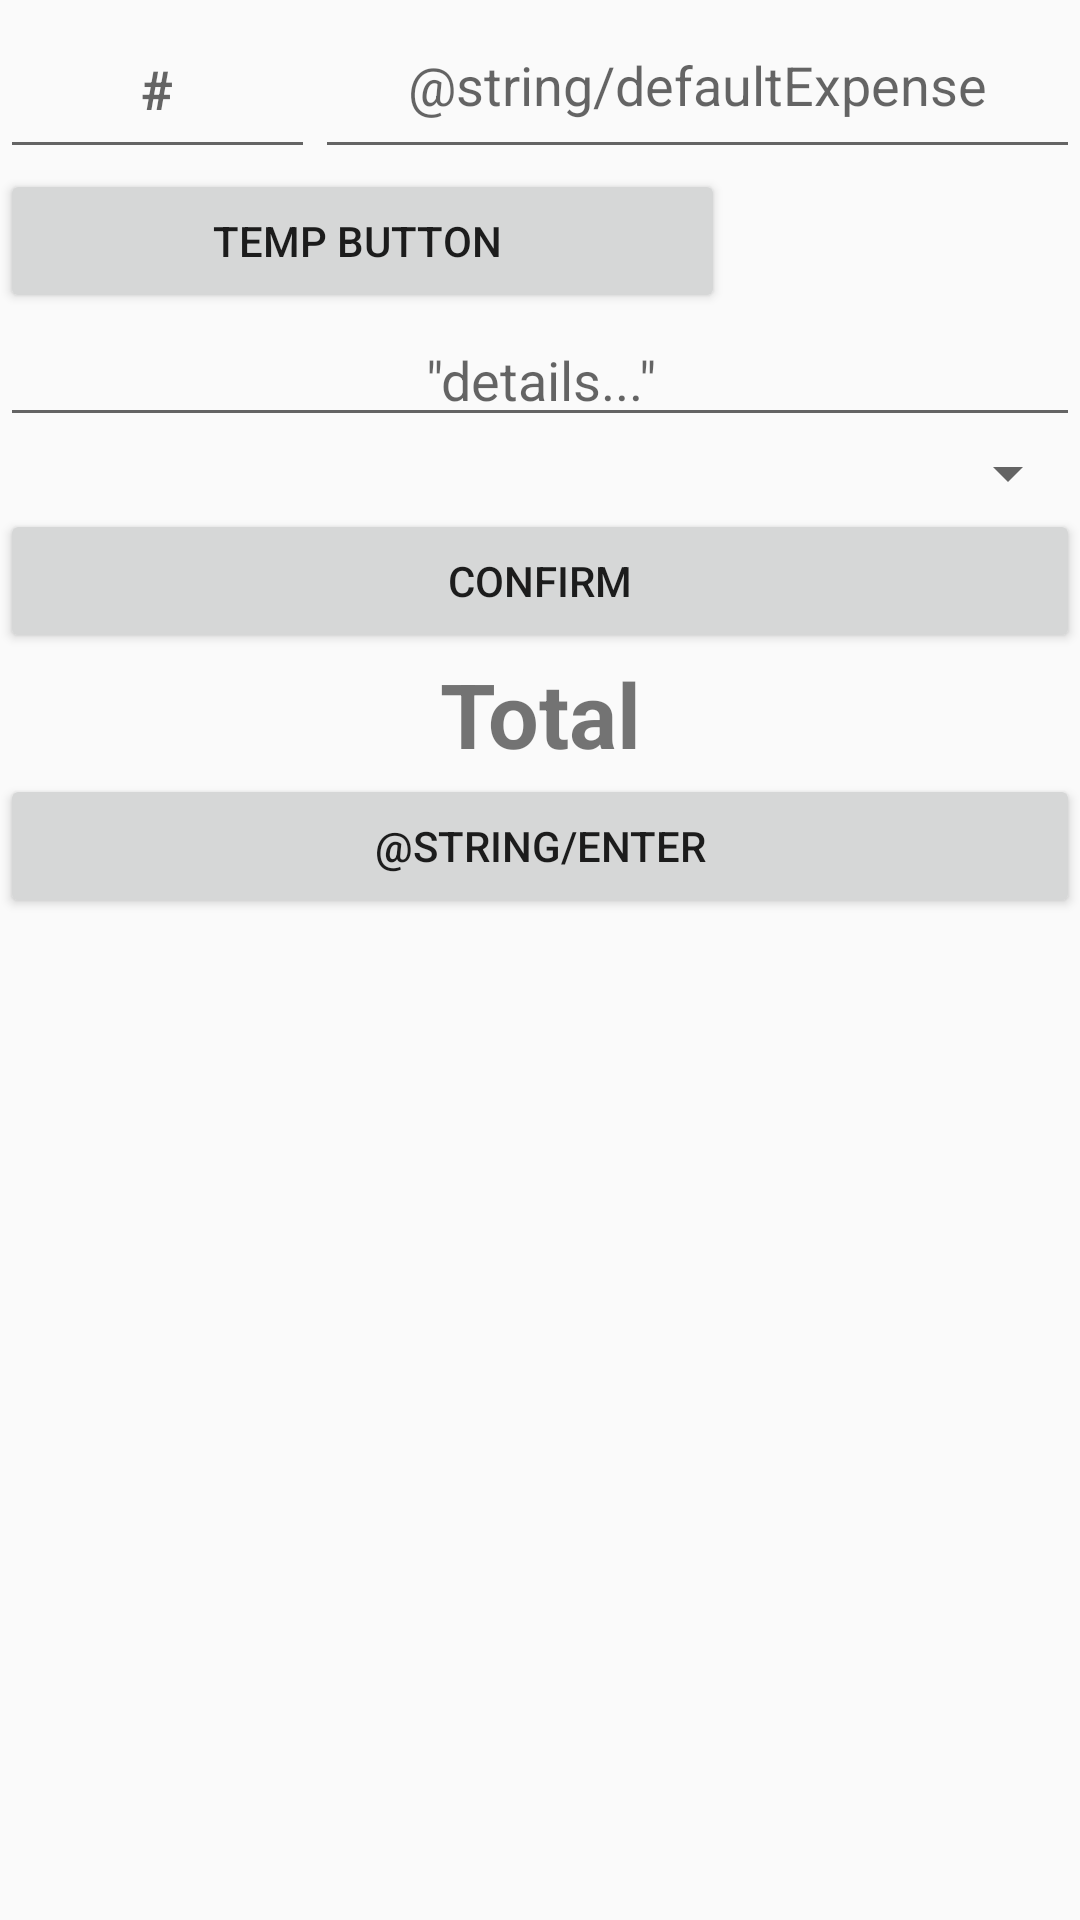

Produce the Android XML layout that renders to this screen, including the resource entries it uses.
<!-- AndroidManifest.xml: application theme AppTheme -->
<!-- res/layout/expense.xml -->
<?xml version="1.0" encoding="utf-8"?>
<android.support.constraint.ConstraintLayout xmlns:android="http://schemas.android.com/apk/res/android"
    xmlns:app="http://schemas.android.com/apk/res-auto"
    xmlns:tools="http://schemas.android.com/tools"
    android:id="@+id/l"
    android:layout_width="match_parent"
    android:layout_height="match_parent">

    <LinearLayout
        android:id="@+id/lay"
        android:layout_width="match_parent"
        android:layout_height="wrap_content"
        android:orientation="vertical">

        <LinearLayout
            android:layout_width="match_parent"
            android:layout_height="match_parent"
            android:layout_weight="1"
            android:orientation="horizontal">

            <EditText
                android:id="@+id/num"
                android:layout_width="wrap_content"
                android:layout_height="match_parent"
                android:layout_weight="1"
                android:ems="10"
                android:hint="#"
                android:inputType="number"
                android:textAlignment="center"
                android:textStyle="bold" />

            <EditText
                android:id="@+id/expenseinput"
                android:layout_width="match_parent"
                android:layout_height="match_parent"
                android:layout_weight="1"
                android:ems="10"
                android:hint="@string/defaultExpense"
                android:inputType="numberDecimal"
                android:paddingBottom="16dp"
                android:paddingTop="16dp"
                android:textAlignment="center" />
        </LinearLayout>

        <LinearLayout
            android:layout_width="match_parent"
            android:layout_height="match_parent"
            android:layout_weight="1"
            android:orientation="horizontal">

            <Button
                android:id="@+id/btnadd"
                android:layout_width="wrap_content"
                android:layout_height="wrap_content"
                android:layout_weight="1"
                android:text="temp button " />

            <TextView
                android:id="@+id/expenseoutput"
                android:layout_width="wrap_content"
                android:layout_height="wrap_content"
                android:layout_weight="1"
                android:textAlignment="center"
                android:textSize="24sp"
                android:textStyle="bold" />
        </LinearLayout>

        <EditText
            android:id="@+id/com"
            android:layout_width="match_parent"
            android:layout_height="wrap_content"
            android:layout_weight="1"
            android:ems="10"
            android:hint='"details..."'
            android:inputType="textPersonName"
            android:textAlignment="center" />

        <Spinner
            android:id="@+id/spinner"
            android:layout_width="match_parent"
            android:layout_height="wrap_content"
            android:layout_weight="1" />

        <Button
            android:id="@+id/btnconfirm"
            android:layout_width="match_parent"
            android:layout_height="wrap_content"
            android:layout_weight="1"
            android:paddingBottom="12dp"
            android:paddingTop="12dp"
            android:text="Confirm" />

        <TextView
            android:id="@+id/total"
            android:layout_width="match_parent"
            android:layout_height="wrap_content"
            android:layout_weight="1"
            android:paddingBottom="12dp"
            android:paddingTop="24dp"
            android:paddingVertical="0dp"
            android:text="Total"
            android:textAlignment="center"
            android:textSize="30sp"
            android:textStyle="bold" />

        <ScrollView
            android:layout_width="match_parent"
            android:layout_height="match_parent"
            android:layout_weight="1">

            <TableLayout
                android:id="@+id/entries"
                android:layout_width="match_parent"
                android:layout_height="wrap_content">

            </TableLayout>

        </ScrollView>

        <Button
            android:id="@+id/btnenter"
            android:layout_width="match_parent"
            android:layout_height="wrap_content"
            android:layout_weight="1"
            android:text="@string/enter" />

    </LinearLayout>
</android.support.constraint.ConstraintLayout>
<!-- resources referenced by this layout -->
<resources>
  <style name="AppTheme" parent="Theme.AppCompat.Light.NoActionBar">
          
          <item name="colorPrimary">@color/colorPrimary</item>
          <item name="colorPrimaryDark">@color/colorPrimaryDark</item>
          <item name="colorAccent">@color/colorAccent</item>
      </style>
  <color name="colorPrimary">#ffc107</color>
  <color name="colorPrimaryDark">#ffa000</color>
  <color name="colorAccent">#ffd600</color>
</resources>
